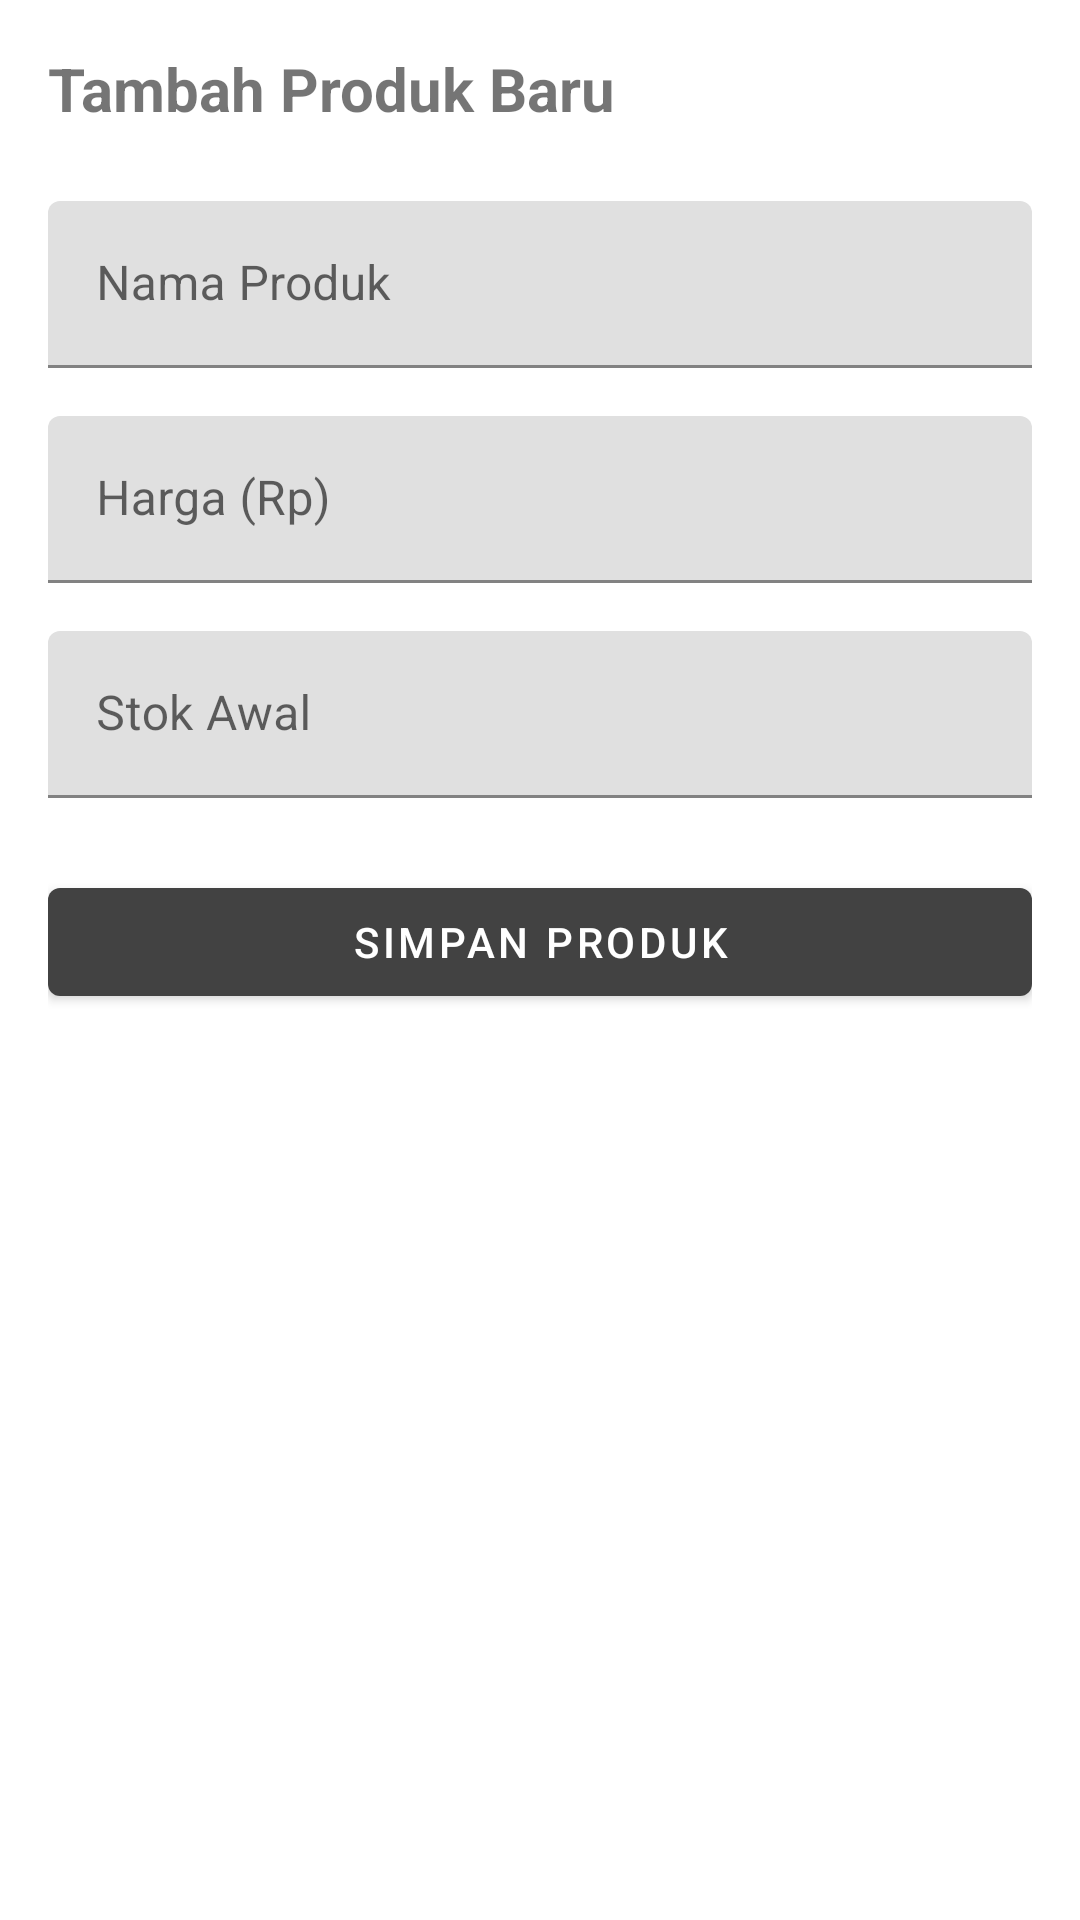

Here is an Android app screen rendered from its layout file. Give the layout XML and the strings, colors and styles it references.
<!-- AndroidManifest.xml: application theme Theme.CreamsyApp -->
<!-- res/layout/activity_add_product.xml -->
<?xml version="1.0" encoding="utf-8"?>
<LinearLayout xmlns:android="http://schemas.android.com/apk/res/android"
    xmlns:app="http://schemas.android.com/apk/res-auto"
    android:layout_width="match_parent"
    android:layout_height="match_parent"
    android:orientation="vertical"
    android:padding="16dp">

    <TextView
        android:layout_width="match_parent"
        android:layout_height="wrap_content"
        android:text="Tambah Produk Baru"
        android:textStyle="bold"
        android:textSize="20sp"
        android:layout_marginBottom="24dp"/>

    <com.google.android.material.textfield.TextInputLayout
        android:layout_width="match_parent"
        android:layout_height="wrap_content"
        android:hint="Nama Produk">

        <com.google.android.material.textfield.TextInputEditText
            android:id="@+id/et_product_name"
            android:layout_width="match_parent"
            android:layout_height="wrap_content"/>
    </com.google.android.material.textfield.TextInputLayout>

    <com.google.android.material.textfield.TextInputLayout
        android:layout_width="match_parent"
        android:layout_height="wrap_content"
        android:hint="Harga (Rp)"
        android:layout_marginTop="16dp">

        <com.google.android.material.textfield.TextInputEditText
            android:id="@+id/et_product_price"
            android:layout_width="match_parent"
            android:layout_height="wrap_content"
            android:inputType="numberDecimal"/>
    </com.google.android.material.textfield.TextInputLayout>

    <com.google.android.material.textfield.TextInputLayout
        android:layout_width="match_parent"
        android:layout_height="wrap_content"
        android:hint="Stok Awal"
        android:layout_marginTop="16dp">

        <com.google.android.material.textfield.TextInputEditText
            android:id="@+id/et_product_stock"
            android:layout_width="match_parent"
            android:layout_height="wrap_content"
            android:inputType="number"/>
    </com.google.android.material.textfield.TextInputLayout>

    <com.google.android.material.button.MaterialButton
        android:id="@+id/btn_save_product"
        style="@style/Widget.MaterialComponents.Button"
        android:layout_width="match_parent"
        android:layout_height="wrap_content"
        android:text="Simpan Produk"
        android:onClick="saveProduct"
        android:layout_marginTop="24dp"/>
</LinearLayout>
<!-- resources referenced by this layout -->
<resources>
  <style name="Theme.CreamsyApp" parent="Theme.MaterialComponents.DayNight.DarkActionBar">
          <item name="colorPrimary">@color/purple_500</item>
          <item name="colorPrimaryVariant">@color/purple_700</item>
          <item name="colorOnPrimary">@color/white</item>
          <item name="colorSecondary">@color/teal_200</item>
          <item name="colorSecondaryVariant">@color/teal_700</item>
          <item name="colorOnSecondary">@color/black</item>
          <item name="android:statusBarColor">?attr/colorPrimaryVariant</item>
          <item name="actionBarTheme">@style/ThemeOverlay.AppCompat.Dark.ActionBar</item>
      </style>
  <color name="purple_500">#FF424242</color>
  <color name="purple_700">#FF212121</color>
  <color name="white">#FFFFFFFF</color>
  <color name="teal_200">#FFBDBDBD</color>
  <color name="teal_700">#FF757575</color>
  <color name="black">#FF000000</color>
</resources>
